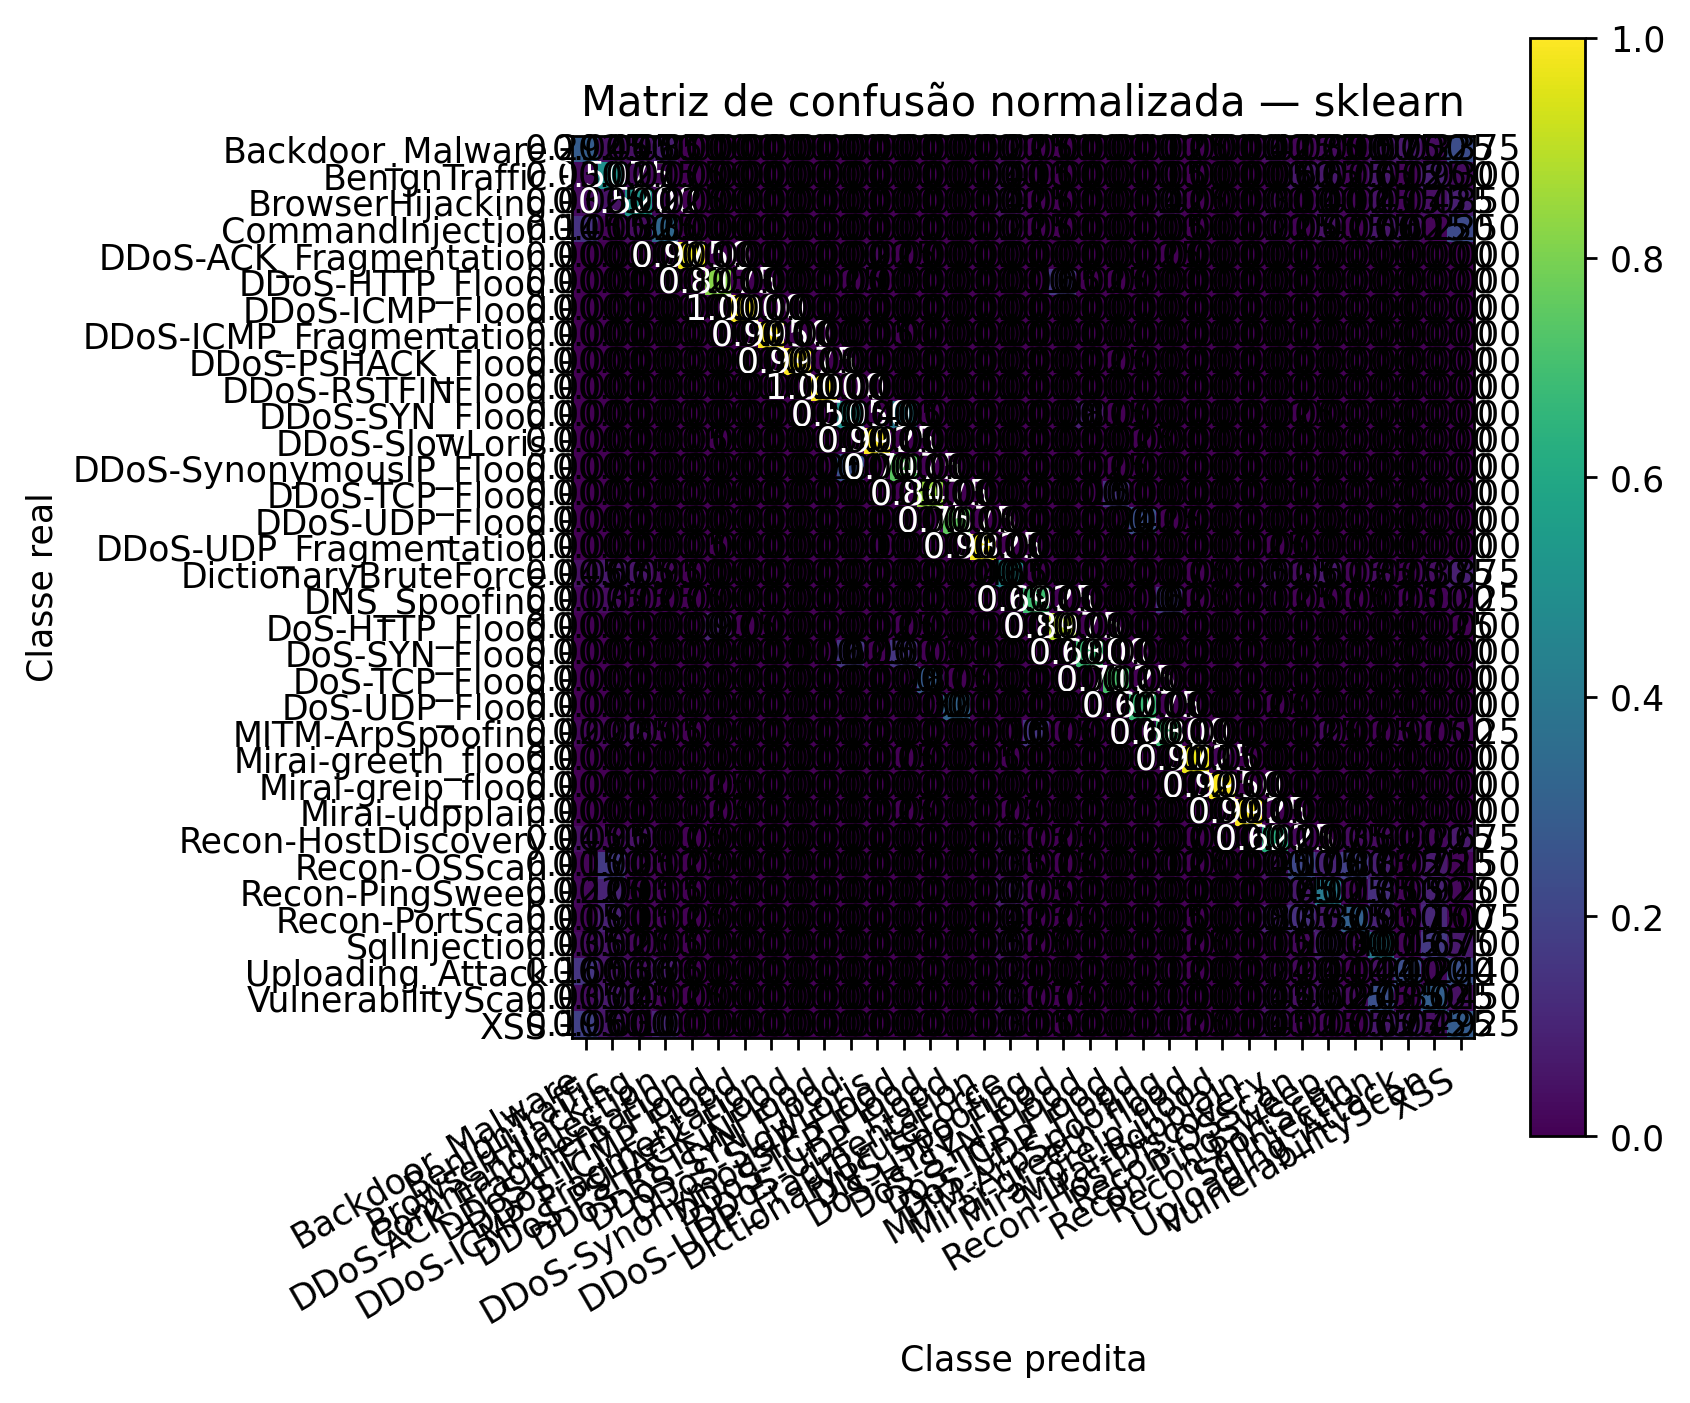

Values plotted in this chart, from the file beside it:
, Pred_Backdoor_Malware, Pred_BenignTraffic, Pred_BrowserHijacking, Pred_CommandInjection, Pred_DDoS-ACK_Fragmentation, Pred_DDoS-HTTP_Flood, Pred_DDoS-ICMP_Flood, Pred_DDoS-ICMP_Fragmentation, Pred_DDoS-PSHACK_Flood, Pred_DDoS-RSTFINFlood, Pred_DDoS-SYN_Flood, Pred_DDoS-SlowLoris, Pred_DDoS-SynonymousIP_Flood, Pred_DDoS-TCP_Flood, Pred_DDoS-UDP_Flood, Pred_DDoS-UDP_Fragmentation, Pred_DictionaryBruteForce, Pred_DNS_Spoofing, Pred_DoS-HTTP_Flood, Pred_DoS-SYN_Flood, Pred_DoS-TCP_Flood, Pred_DoS-UDP_Flood, Pred_MITM-ArpSpoofing
Real_Backdoor_Malware, 0.2925, 0.045, 0.045, 0.085, 0.0, 0.0, 0.0, 0.0, 0.0, 0.0, 0.0, 0.0, 0.0, 0.0, 0.0, 0.0, 0.0225, 0.005, 0.0, 0.0, 0.0, 0.0, 0.0125
Real_BenignTraffic, 0.03, 0.5075, 0.0275, 0.0175, 0.0, 0.0, 0.0, 0.0, 0.0, 0.0, 0.0, 0.0, 0.0, 0.0, 0.0, 0.0, 0.04, 0.015, 0.0, 0.0, 0.0, 0.0, 0.015
Real_BrowserHijacking, 0.0325, 0.05, 0.52, 0.0225, 0.0, 0.0, 0.0, 0.0, 0.0, 0.0, 0.0, 0.0, 0.0, 0.0, 0.0, 0.0, 0.0425, 0.005, 0.0, 0.0, 0.0, 0.0, 0.0425
Real_CommandInjection, 0.145, 0.015, 0.0325, 0.33, 0.0, 0.0, 0.0, 0.0, 0.0, 0.0, 0.0, 0.0, 0.0, 0.0, 0.0, 0.0, 0.0225, 0.005, 0.0, 0.0, 0.0, 0.0, 0.005
Real_DDoS-ACK_Fragmentation, 0.0, 0.0, 0.0, 0.0, 0.975, 0.0, 0.0, 0.0, 0.0, 0.0, 0.0, 0.0225, 0.0, 0.0, 0.0, 0.0, 0.0, 0.0, 0.0, 0.0, 0.0, 0.0025, 0.0
Real_DDoS-HTTP_Flood, 0.0, 0.0, 0.0, 0.0, 0.0025, 0.8175, 0.0, 0.0, 0.0, 0.0025, 0.0, 0.01, 0.0, 0.0, 0.0, 0.0, 0.0, 0.0, 0.165, 0.0025, 0.0, 0.0, 0.0
Real_DDoS-ICMP_Flood, 0.0, 0.0, 0.0, 0.0, 0.0, 0.0, 1.0, 0.0, 0.0, 0.0, 0.0, 0.0, 0.0, 0.0, 0.0, 0.0, 0.0, 0.0, 0.0, 0.0, 0.0, 0.0, 0.0
Real_DDoS-ICMP_Fragmentation, 0.0, 0.0, 0.0, 0.0, 0.0, 0.0, 0.0, 0.995, 0.0, 0.0, 0.0, 0.005, 0.0, 0.0, 0.0, 0.0, 0.0, 0.0, 0.0, 0.0, 0.0, 0.0, 0.0
Real_DDoS-PSHACK_Flood, 0.0, 0.0, 0.0, 0.0, 0.0, 0.0, 0.0, 0.0, 0.9975, 0.0, 0.0, 0.0, 0.0, 0.0, 0.0, 0.0, 0.0, 0.0, 0.0, 0.0025, 0.0, 0.0, 0.0
Real_DDoS-RSTFINFlood, 0.0, 0.0, 0.0, 0.0, 0.0, 0.0, 0.0, 0.0, 0.0, 1.0, 0.0, 0.0, 0.0, 0.0, 0.0, 0.0, 0.0, 0.0, 0.0, 0.0, 0.0, 0.0, 0.0
Real_DDoS-SYN_Flood, 0.0, 0.0, 0.0, 0.0, 0.0, 0.0, 0.0, 0.0, 0.0, 0.0, 0.505, 0.0, 0.405, 0.0, 0.0, 0.0, 0.0, 0.0, 0.0, 0.0875, 0.0, 0.0, 0.0
Real_DDoS-SlowLoris, 0.0, 0.0, 0.0, 0.0, 0.005, 0.0, 0.0, 0.0, 0.0, 0.0, 0.0, 0.9925, 0.0, 0.0, 0.0, 0.0, 0.0, 0.0, 0.0, 0.0, 0.0025, 0.0, 0.0
Real_DDoS-SynonymousIP_Flood, 0.0, 0.0, 0.0, 0.0, 0.0, 0.0, 0.0, 0.0, 0.0, 0.0, 0.25, 0.0, 0.7475, 0.0, 0.0, 0.0, 0.0, 0.0, 0.0, 0.0025, 0.0, 0.0, 0.0
Real_DDoS-TCP_Flood, 0.0, 0.0, 0.0, 0.0, 0.0, 0.0, 0.0, 0.0, 0.0, 0.0, 0.0, 0.0025, 0.0, 0.8475, 0.0, 0.0, 0.0, 0.0, 0.0, 0.0, 0.15, 0.0, 0.0
Real_DDoS-UDP_Flood, 0.0, 0.0, 0.0, 0.0, 0.0, 0.0, 0.0, 0.0, 0.0, 0.0, 0.0, 0.0, 0.0, 0.0, 0.7575, 0.0, 0.0, 0.0, 0.0, 0.0, 0.0, 0.2425, 0.0
Real_DDoS-UDP_Fragmentation, 0.0, 0.0, 0.0, 0.0, 0.005, 0.0, 0.0, 0.0, 0.0, 0.0, 0.0, 0.01, 0.0, 0.0, 0.0, 0.9825, 0.0, 0.0, 0.0, 0.0, 0.0, 0.0, 0.0
Real_DictionaryBruteForce, 0.045, 0.0675, 0.055, 0.025, 0.0, 0.0, 0.0, 0.0, 0.0, 0.0, 0.0, 0.0, 0.0, 0.0, 0.0, 0.0, 0.465, 0.0, 0.0, 0.0, 0.0, 0.0, 0.0075
Real_DNS_Spoofing, 0.0175, 0.0325, 0.0125, 0.0075, 0.0, 0.0, 0.0, 0.0, 0.0, 0.0, 0.0, 0.0, 0.0, 0.0, 0.0, 0.0, 0.005, 0.6925, 0.0, 0.0, 0.0, 0.0, 0.1625
Real_DoS-HTTP_Flood, 0.0, 0.0, 0.0, 0.0, 0.0, 0.0975, 0.0, 0.0, 0.0, 0.0, 0.0, 0.0025, 0.0, 0.0, 0.0, 0.0, 0.0, 0.0, 0.8975, 0.0, 0.0, 0.0, 0.0
Real_DoS-SYN_Flood, 0.0, 0.0, 0.0, 0.0, 0.0, 0.0, 0.0, 0.0, 0.0, 0.0, 0.1625, 0.0, 0.1575, 0.0, 0.0, 0.0, 0.0, 0.0, 0.0, 0.68, 0.0, 0.0, 0.0
Real_DoS-TCP_Flood, 0.0, 0.0, 0.0, 0.0, 0.0, 0.0, 0.0, 0.0, 0.0, 0.0, 0.0, 0.0, 0.0, 0.2875, 0.0, 0.0, 0.0, 0.0, 0.0, 0.0, 0.7125, 0.0, 0.0
Real_DoS-UDP_Flood, 0.0, 0.0, 0.0, 0.0, 0.0, 0.0, 0.0, 0.0, 0.0, 0.0, 0.0, 0.0, 0.0, 0.0, 0.32, 0.0, 0.0, 0.0, 0.0, 0.0, 0.0, 0.6775, 0.0
Real_MITM-ArpSpoofing, 0.02, 0.0225, 0.035, 0.015, 0.0, 0.0, 0.0, 0.0, 0.0, 0.0, 0.0, 0.0, 0.0, 0.0, 0.0, 0.0, 0.01, 0.1575, 0.0, 0.0, 0.0, 0.0, 0.68
Real_Mirai-greeth_flood, 0.0, 0.0, 0.0, 0.0, 0.0, 0.0, 0.0, 0.0, 0.0, 0.0, 0.0, 0.0075, 0.0, 0.0, 0.0, 0.005, 0.0, 0.0, 0.0, 0.0, 0.0, 0.0, 0.0
Real_Mirai-greip_flood, 0.0, 0.0, 0.0, 0.0, 0.0025, 0.0, 0.0, 0.0, 0.0, 0.0, 0.0, 0.0, 0.0, 0.0, 0.0, 0.0, 0.0, 0.0, 0.0, 0.0, 0.0, 0.0, 0.0
Real_Mirai-udpplain, 0.0, 0.0, 0.0, 0.0, 0.0025, 0.0, 0.0, 0.0, 0.0, 0.0, 0.0, 0.0025, 0.0, 0.0, 0.0, 0.0025, 0.0, 0.0, 0.0, 0.0, 0.0, 0.0, 0.0
Real_Recon-HostDiscovery, 0.045, 0.025, 0.05, 0.0075, 0.0, 0.0, 0.0, 0.0, 0.0, 0.0, 0.0, 0.0, 0.0, 0.0, 0.0, 0.0, 0.0375, 0.0025, 0.0, 0.0, 0.0, 0.0, 0.0075
Real_Recon-OSScan, 0.015, 0.17, 0.025, 0.0125, 0.0, 0.0, 0.0, 0.0, 0.0, 0.0, 0.0, 0.0, 0.0, 0.0, 0.0, 0.0, 0.035, 0.0075, 0.0, 0.0, 0.0, 0.0, 0.0125
Real_Recon-PingSweep, 0.0225, 0.1, 0.015, 0.015, 0.0, 0.0, 0.0, 0.0, 0.0, 0.0, 0.0, 0.0, 0.0, 0.0, 0.0, 0.0, 0.0775, 0.005, 0.0, 0.0, 0.0, 0.0, 0.0
Real_Recon-PortScan, 0.015, 0.09, 0.015, 0.0125, 0.0, 0.0, 0.0, 0.0, 0.0, 0.0, 0.0, 0.0, 0.0, 0.0, 0.0, 0.0, 0.0425, 0.0025, 0.0, 0.0, 0.0, 0.0, 0.005
Real_SqlInjection, 0.035, 0.0525, 0.02, 0.015, 0.0, 0.0, 0.0, 0.0, 0.0, 0.0, 0.0, 0.0, 0.0, 0.0, 0.0, 0.0, 0.0525, 0.0, 0.0, 0.0, 0.0, 0.0, 0.0025
Real_Uploading_Attack, 0.16, 0.056, 0.036, 0.076, 0.0, 0.0, 0.0, 0.0, 0.0, 0.0, 0.0, 0.0, 0.0, 0.0, 0.0, 0.0, 0.02, 0.0, 0.0, 0.0, 0.0, 0.0, 0.012
Real_VulnerabilityScan, 0.035, 0.0725, 0.045, 0.0125, 0.0, 0.0, 0.0, 0.0, 0.0, 0.0, 0.0, 0.0, 0.0, 0.0, 0.0, 0.0, 0.0375, 0.0075, 0.0, 0.0, 0.0, 0.0, 0.01
Real_XSS, 0.195, 0.06, 0.03, 0.11, 0.0, 0.0, 0.0, 0.0, 0.0, 0.0, 0.0, 0.0, 0.0, 0.0, 0.0, 0.0, 0.03, 0.005, 0.0, 0.0, 0.0, 0.0, 0.0125
